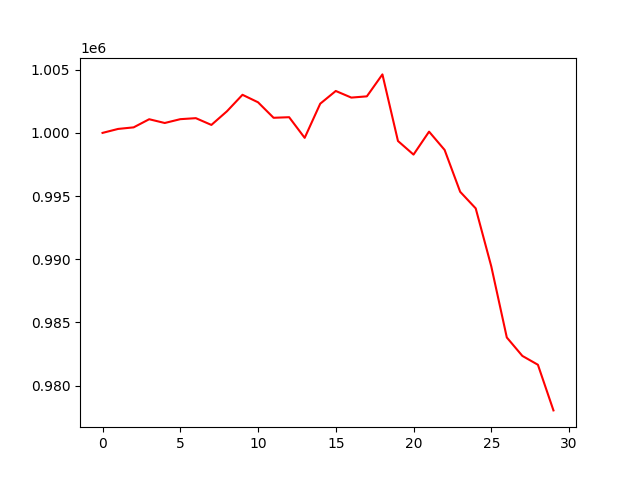

Source data for this figure (header and first rows):
, 0
0, 1000000
1, 1000314
2, 1000438
3, 1001082
4, 1000783
5, 1001087
6, 1001167
7, 1000631
8, 1001711
9, 1003017
10, 1002424
11, 1001196
12, 1001242
13, 999607
14, 1002311
15, 1003319
16, 1002795
17, 1002894
18, 1004631
19, 999359
20, 998282
21, 1000099
22, 998652
23, 995338
24, 994022
25, 989437
26, 983802
27, 982343
28, 981643
29, 978029
